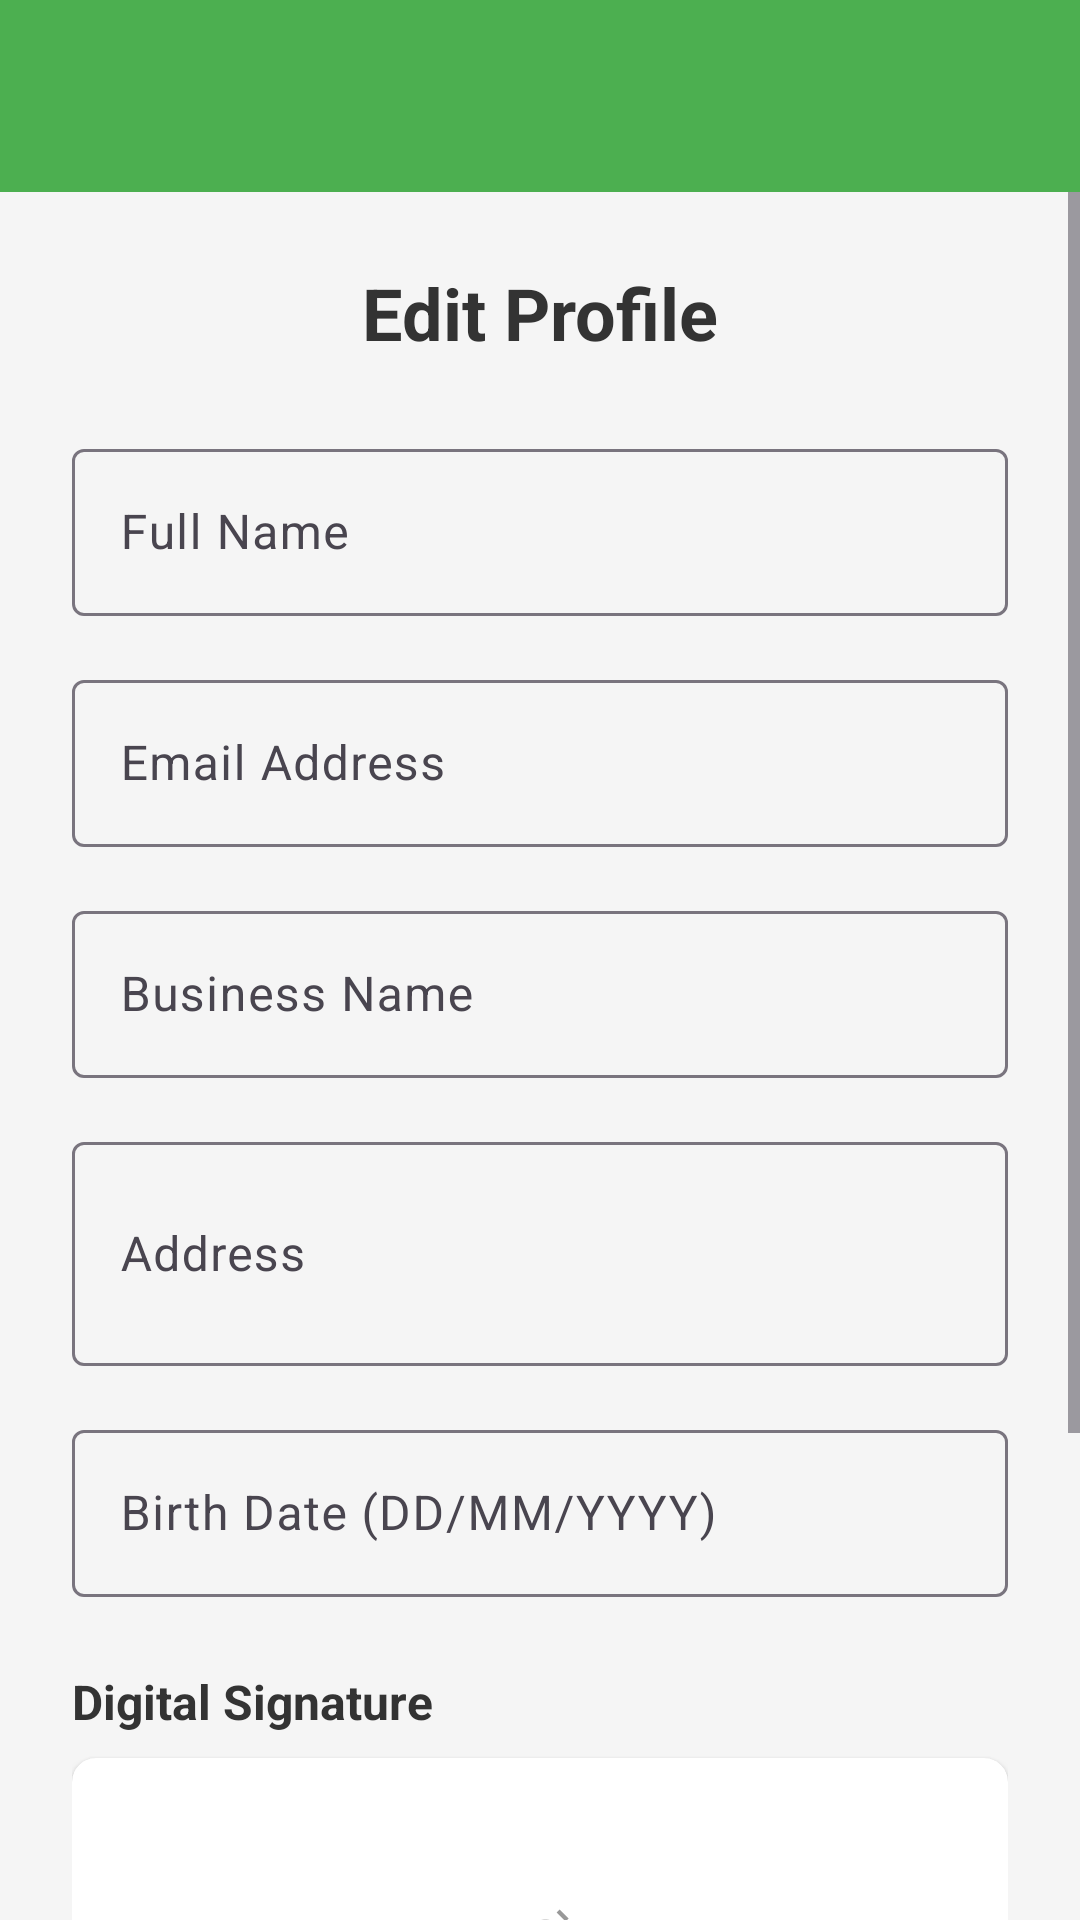

The Android layout XML behind this screen, and the referenced resources:
<!-- AndroidManifest.xml: application theme Theme.RentMangment -->
<!-- res/layout/activity_edit_profile.xml -->
<?xml version="1.0" encoding="utf-8"?>
<LinearLayout xmlns:android="http://schemas.android.com/apk/res/android"
    xmlns:app="http://schemas.android.com/apk/res-auto"
    android:layout_width="match_parent"
    android:layout_height="match_parent"
    android:orientation="vertical"
    android:background="#f5f5f5">

    <androidx.appcompat.widget.Toolbar
        android:id="@+id/toolbar"
        android:layout_width="match_parent"
        android:layout_height="?attr/actionBarSize"
        android:background="#4CAF50"
        android:theme="@style/ThemeOverlay.AppCompat.Dark.ActionBar" />

    <ScrollView
        android:layout_width="match_parent"
        android:layout_height="match_parent">

        <LinearLayout
            android:layout_width="match_parent"
            android:layout_height="wrap_content"
            android:orientation="vertical"
            android:padding="24dp">

            <TextView
                android:layout_width="match_parent"
                android:layout_height="wrap_content"
                android:text="Edit Profile"
                android:textSize="24sp"
                android:textStyle="bold"
                android:textColor="#333"
                android:gravity="center"
                android:layout_marginBottom="24dp" />

            <com.google.android.material.textfield.TextInputLayout
                android:layout_width="match_parent"
                android:layout_height="wrap_content"
                android:layout_marginBottom="16dp">

                <com.google.android.material.textfield.TextInputEditText
                    android:id="@+id/etName"
                    android:layout_width="match_parent"
                    android:layout_height="wrap_content"
                    android:hint="Full Name"
                    android:inputType="textPersonName" />

            </com.google.android.material.textfield.TextInputLayout>

            <com.google.android.material.textfield.TextInputLayout
                android:layout_width="match_parent"
                android:layout_height="wrap_content"
                android:layout_marginBottom="16dp">

                <com.google.android.material.textfield.TextInputEditText
                    android:id="@+id/etEmail"
                    android:layout_width="match_parent"
                    android:layout_height="wrap_content"
                    android:hint="Email Address"
                    android:inputType="textEmailAddress" />

            </com.google.android.material.textfield.TextInputLayout>

            <com.google.android.material.textfield.TextInputLayout
                android:layout_width="match_parent"
                android:layout_height="wrap_content"
                android:layout_marginBottom="16dp">

                <com.google.android.material.textfield.TextInputEditText
                    android:id="@+id/etBusinessName"
                    android:layout_width="match_parent"
                    android:layout_height="wrap_content"
                    android:hint="Business Name"
                    android:inputType="text" />

            </com.google.android.material.textfield.TextInputLayout>

            <com.google.android.material.textfield.TextInputLayout
                android:layout_width="match_parent"
                android:layout_height="wrap_content"
                android:layout_marginBottom="16dp">

                <com.google.android.material.textfield.TextInputEditText
                    android:id="@+id/etAddress"
                    android:layout_width="match_parent"
                    android:layout_height="wrap_content"
                    android:hint="Address"
                    android:inputType="textMultiLine"
                    android:minLines="2" />

            </com.google.android.material.textfield.TextInputLayout>

            <com.google.android.material.textfield.TextInputLayout
                android:layout_width="match_parent"
                android:layout_height="wrap_content"
                android:layout_marginBottom="24dp">

                <com.google.android.material.textfield.TextInputEditText
                    android:id="@+id/etBirthDate"
                    android:layout_width="match_parent"
                    android:layout_height="wrap_content"
                    android:hint="Birth Date (DD/MM/YYYY)"
                    android:inputType="date"
                    android:focusable="false"
                    android:clickable="true" />

            </com.google.android.material.textfield.TextInputLayout>

            
            <TextView
                android:layout_width="match_parent"
                android:layout_height="wrap_content"
                android:text="Digital Signature"
                android:textSize="16sp"
                android:textStyle="bold"
                android:textColor="#333"
                android:layout_marginBottom="8dp" />

            <androidx.cardview.widget.CardView
                android:layout_width="match_parent"
                android:layout_height="120dp"
                android:layout_marginBottom="8dp"
                app:cardCornerRadius="8dp"
                app:cardElevation="2dp">

                <ImageView
                    android:id="@+id/ivSignaturePreview"
                    android:layout_width="match_parent"
                    android:layout_height="match_parent"
                    android:layout_margin="8dp"
                    android:scaleType="centerInside"
                    android:src="@drawable/ic_signature_placeholder" />

            </androidx.cardview.widget.CardView>

            <com.google.android.material.button.MaterialButton
                android:id="@+id/btnUpdateSignature"
                android:layout_width="match_parent"
                android:layout_height="48dp"
                android:layout_marginBottom="24dp"
                android:text="Update Signature"
                android:backgroundTint="#2196F3"
                style="@style/Widget.MaterialComponents.Button" />

            <com.google.android.material.button.MaterialButton
                android:id="@+id/btnSaveChanges"
                android:layout_width="match_parent"
                android:layout_height="56dp"
                android:text="Save Changes"
                android:textSize="16sp"
                android:backgroundTint="#4CAF50"
                style="@style/Widget.MaterialComponents.Button" />

        </LinearLayout>
    </ScrollView>
</LinearLayout>
<!-- resources referenced by this layout -->
<resources>
  <!-- drawable ic_signature_placeholder (drawable) -->
  <?xml version="1.0" encoding="utf-8"?>
  <vector xmlns:android="http://schemas.android.com/apk/res/android"
      android:width="24dp"
      android:height="24dp"
      android:viewportWidth="24"
      android:viewportHeight="24">
  
      
      <path
          android:strokeColor="#CCCCCC"
          android:strokeWidth="2"
          android:strokeLineCap="round"
          android:pathData="M3,8c2,0 4,2 6,1s4,-3 6,-2s3,2 5,1"/>
  
      
      <path
          android:strokeColor="#CCCCCC"
          android:strokeWidth="2"
          android:strokeLineCap="round"
          android:pathData="M3,14c3,1 5,-2 7,-1s3,3 5,1s3,-1 4,0"/>
  
      
      <path
          android:fillColor="#999999"
          android:pathData="M18.5,2.5l3,3l-1,1l-3,-3L18.5,2.5z"/>
  
      <path
          android:fillColor="#AAAAAA"
          android:pathData="M17.5,3.5l-12,12l-2,2l2,-2l12,-12L17.5,3.5z"/>
  
  </vector>
  <style name="Theme.RentMangment" parent="Base.Theme.RentMangment" />
  <style name="Base.Theme.RentMangment" parent="Theme.Material3.DayNight.NoActionBar">
          
          
      </style>
</resources>
